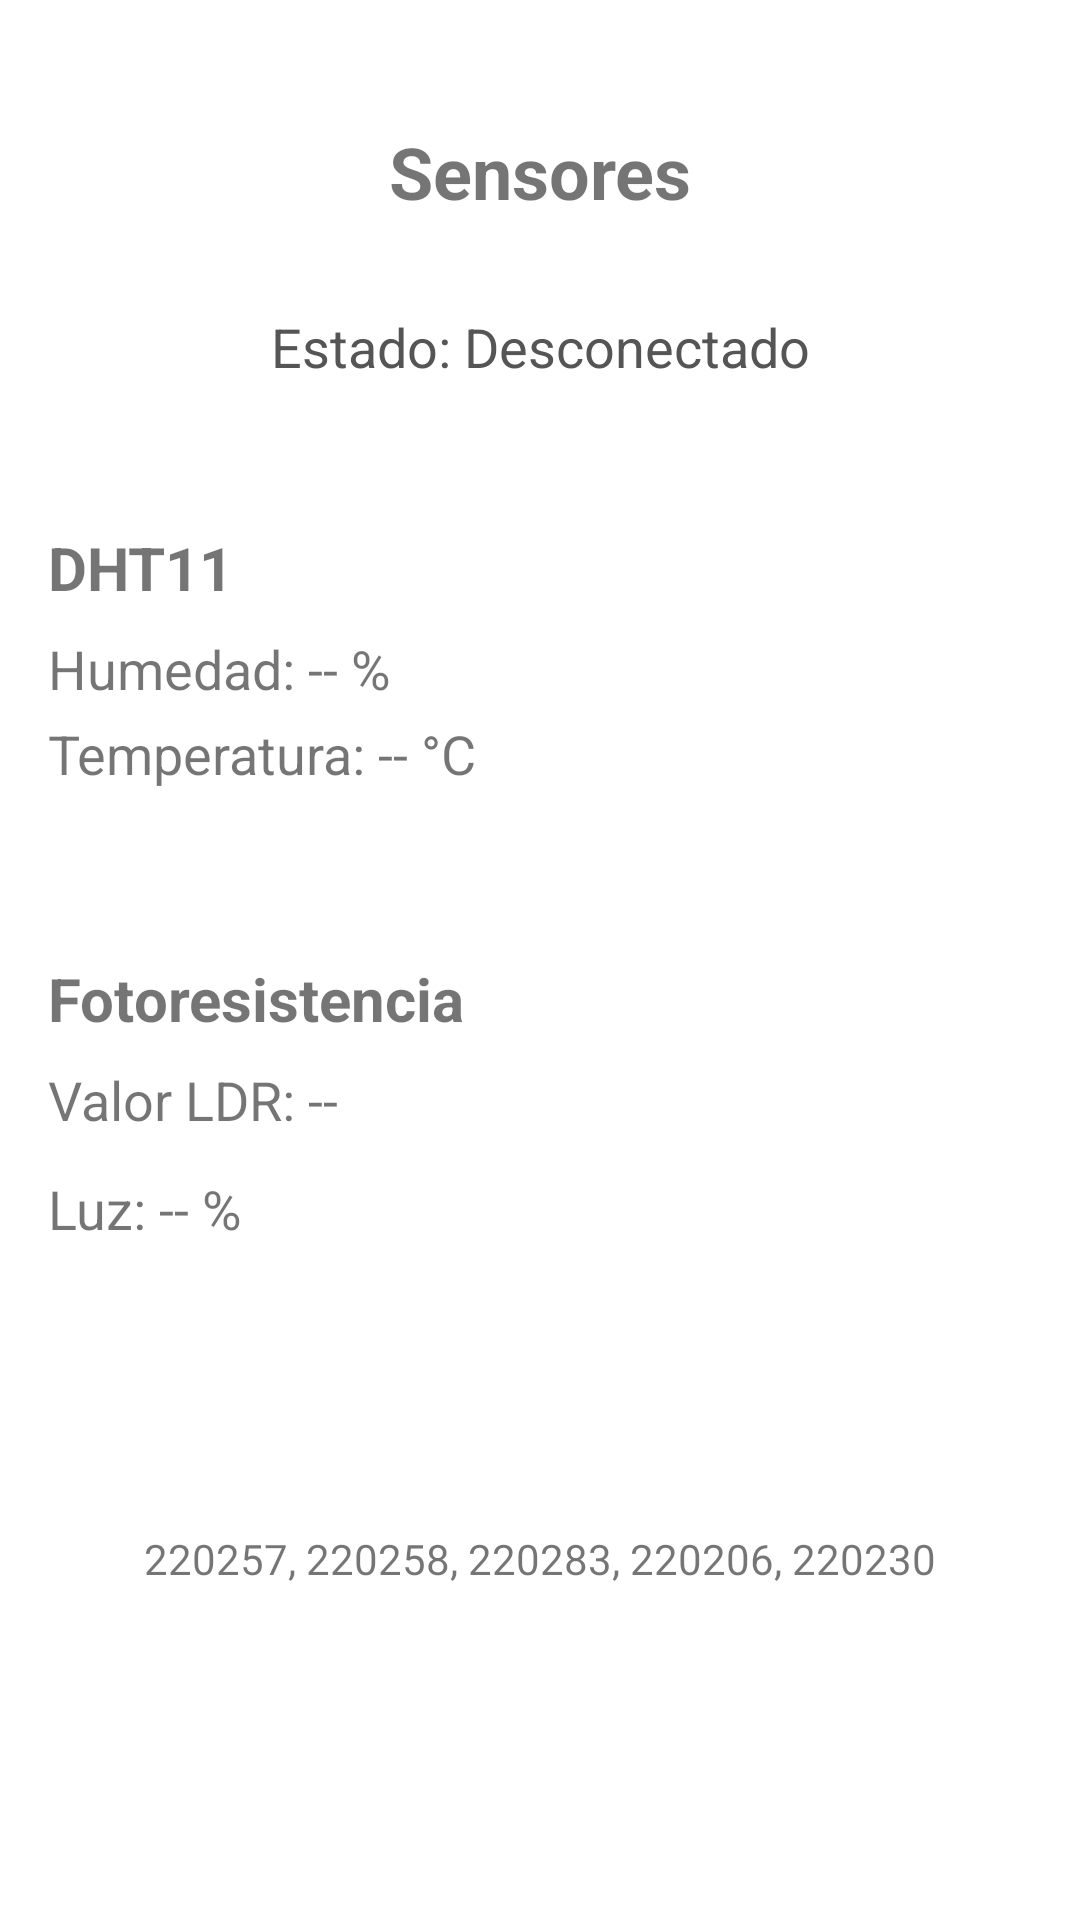

Write the Android layout XML for this screen, with the resource values it uses.
<!-- AndroidManifest.xml: application theme Theme.ProyectoUnidadII -->
<!-- res/layout/fragment_sensores.xml -->
<?xml version="1.0" encoding="utf-8"?>
<androidx.constraintlayout.widget.ConstraintLayout xmlns:android="http://schemas.android.com/apk/res/android"
    xmlns:app="http://schemas.android.com/apk/res-auto"
    xmlns:tools="http://schemas.android.com/tools"
    android:id="@+id/frameLayout3"
    android:layout_width="match_parent"
    android:layout_height="match_parent"
    android:padding="16dp"
    tools:context=".ui.sensores.SensoresFragment">

    
    <TextView
        android:id="@+id/textView"
        android:layout_width="match_parent"
        android:layout_height="wrap_content"
        android:layout_marginTop="25dp"
        android:gravity="center"
        android:text="Sensores"
        android:textSize="24sp"
        android:textStyle="bold"
        app:layout_constraintEnd_toEndOf="parent"
        app:layout_constraintStart_toStartOf="parent"
        app:layout_constraintTop_toTopOf="parent" />

    
    <TextView
        android:id="@+id/txt_estado"
        android:layout_width="0dp"
        android:layout_height="wrap_content"
        android:layout_marginTop="30dp"
        android:gravity="center"
        android:text="Estado: Desconectado"
        android:textColor="#555"
        android:textSize="18sp"
        app:layout_constraintEnd_toEndOf="parent"
        app:layout_constraintStart_toStartOf="parent"
        app:layout_constraintTop_toBottomOf="@+id/textView"
        app:layout_constraintVertical_bias="0.5" />

    
    <TextView
        android:id="@+id/txt_dht"
        android:layout_width="wrap_content"
        android:layout_height="wrap_content"
        android:layout_marginTop="48dp"
        android:text="DHT11"
        android:textSize="20sp"
        android:textStyle="bold"
        app:layout_constraintStart_toStartOf="parent"
        app:layout_constraintTop_toBottomOf="@id/txt_estado" />

    
    <TextView
        android:id="@+id/txt_hum"
        android:layout_width="wrap_content"
        android:layout_height="wrap_content"
        android:layout_marginTop="8dp"
        android:text="Humedad: -- %"
        android:textSize="18sp"
        app:layout_constraintStart_toStartOf="parent"
        app:layout_constraintTop_toBottomOf="@id/txt_dht" />

    
    <TextView
        android:id="@+id/txt_temp"
        android:layout_width="wrap_content"
        android:layout_height="wrap_content"
        android:layout_marginTop="4dp"
        android:text="Temperatura: -- °C"
        android:textSize="18sp"
        app:layout_constraintStart_toStartOf="parent"
        app:layout_constraintTop_toBottomOf="@id/txt_hum" />

    
    <TextView
        android:id="@+id/txt_sensor_luz"
        android:layout_width="wrap_content"
        android:layout_height="wrap_content"
        android:layout_marginTop="56dp"
        android:text="Fotoresistencia"
        android:textSize="20sp"
        android:textStyle="bold"
        app:layout_constraintStart_toStartOf="parent"
        app:layout_constraintTop_toBottomOf="@id/txt_temp" />

    
    <TextView
        android:id="@+id/txt_ldr"
        android:layout_width="wrap_content"
        android:layout_height="wrap_content"
        android:layout_marginTop="8dp"
        android:text="Valor LDR: --"
        android:textSize="18sp"
        app:layout_constraintStart_toStartOf="parent"
        app:layout_constraintTop_toBottomOf="@id/txt_sensor_luz" />

    
    <TextView
        android:id="@+id/txt_luz"
        android:layout_width="wrap_content"
        android:layout_height="wrap_content"
        android:layout_marginTop="12dp"
        android:text="Luz: -- %"
        android:textSize="18sp"
        app:layout_constraintStart_toStartOf="parent"
        app:layout_constraintTop_toBottomOf="@id/txt_ldr" />

    <TextView
        android:id="@+id/textView3"
        android:layout_width="wrap_content"
        android:layout_height="wrap_content"
        android:text="220257, 220258, 220283, 220206, 220230"
        app:layout_constraintBottom_toBottomOf="parent"
        app:layout_constraintEnd_toEndOf="parent"
        app:layout_constraintHorizontal_bias="0.5"
        app:layout_constraintStart_toStartOf="parent"
        app:layout_constraintTop_toBottomOf="@+id/txt_luz"
        app:layout_constraintVertical_bias="0.5" />

</androidx.constraintlayout.widget.ConstraintLayout>
<!-- resources referenced by this layout -->
<resources>
  <style name="Theme.ProyectoUnidadII" parent="Theme.MaterialComponents.DayNight.DarkActionBar">
          
          <item name="colorPrimary">@color/purple_500</item>
          <item name="colorPrimaryVariant">@color/purple_700</item>
          <item name="colorOnPrimary">@color/white</item>
          
          <item name="colorSecondary">@color/teal_200</item>
          <item name="colorSecondaryVariant">@color/teal_700</item>
          <item name="colorOnSecondary">@color/black</item>
          
          <item name="android:statusBarColor">?attr/colorPrimaryVariant</item>
          
      </style>
  <!-- not gathered from this repository: default colours our renderer supplied (Android Studio template values) -->
  <color name="purple_500">#FF6200EE</color>
  <color name="purple_700">#FF3700B3</color>
  <color name="teal_200">#FF03DAC5</color>
  <color name="teal_700">#FF018786</color>
  <color name="black">#FF000000</color>
  <color name="white">#FFFFFFFF</color>
</resources>
